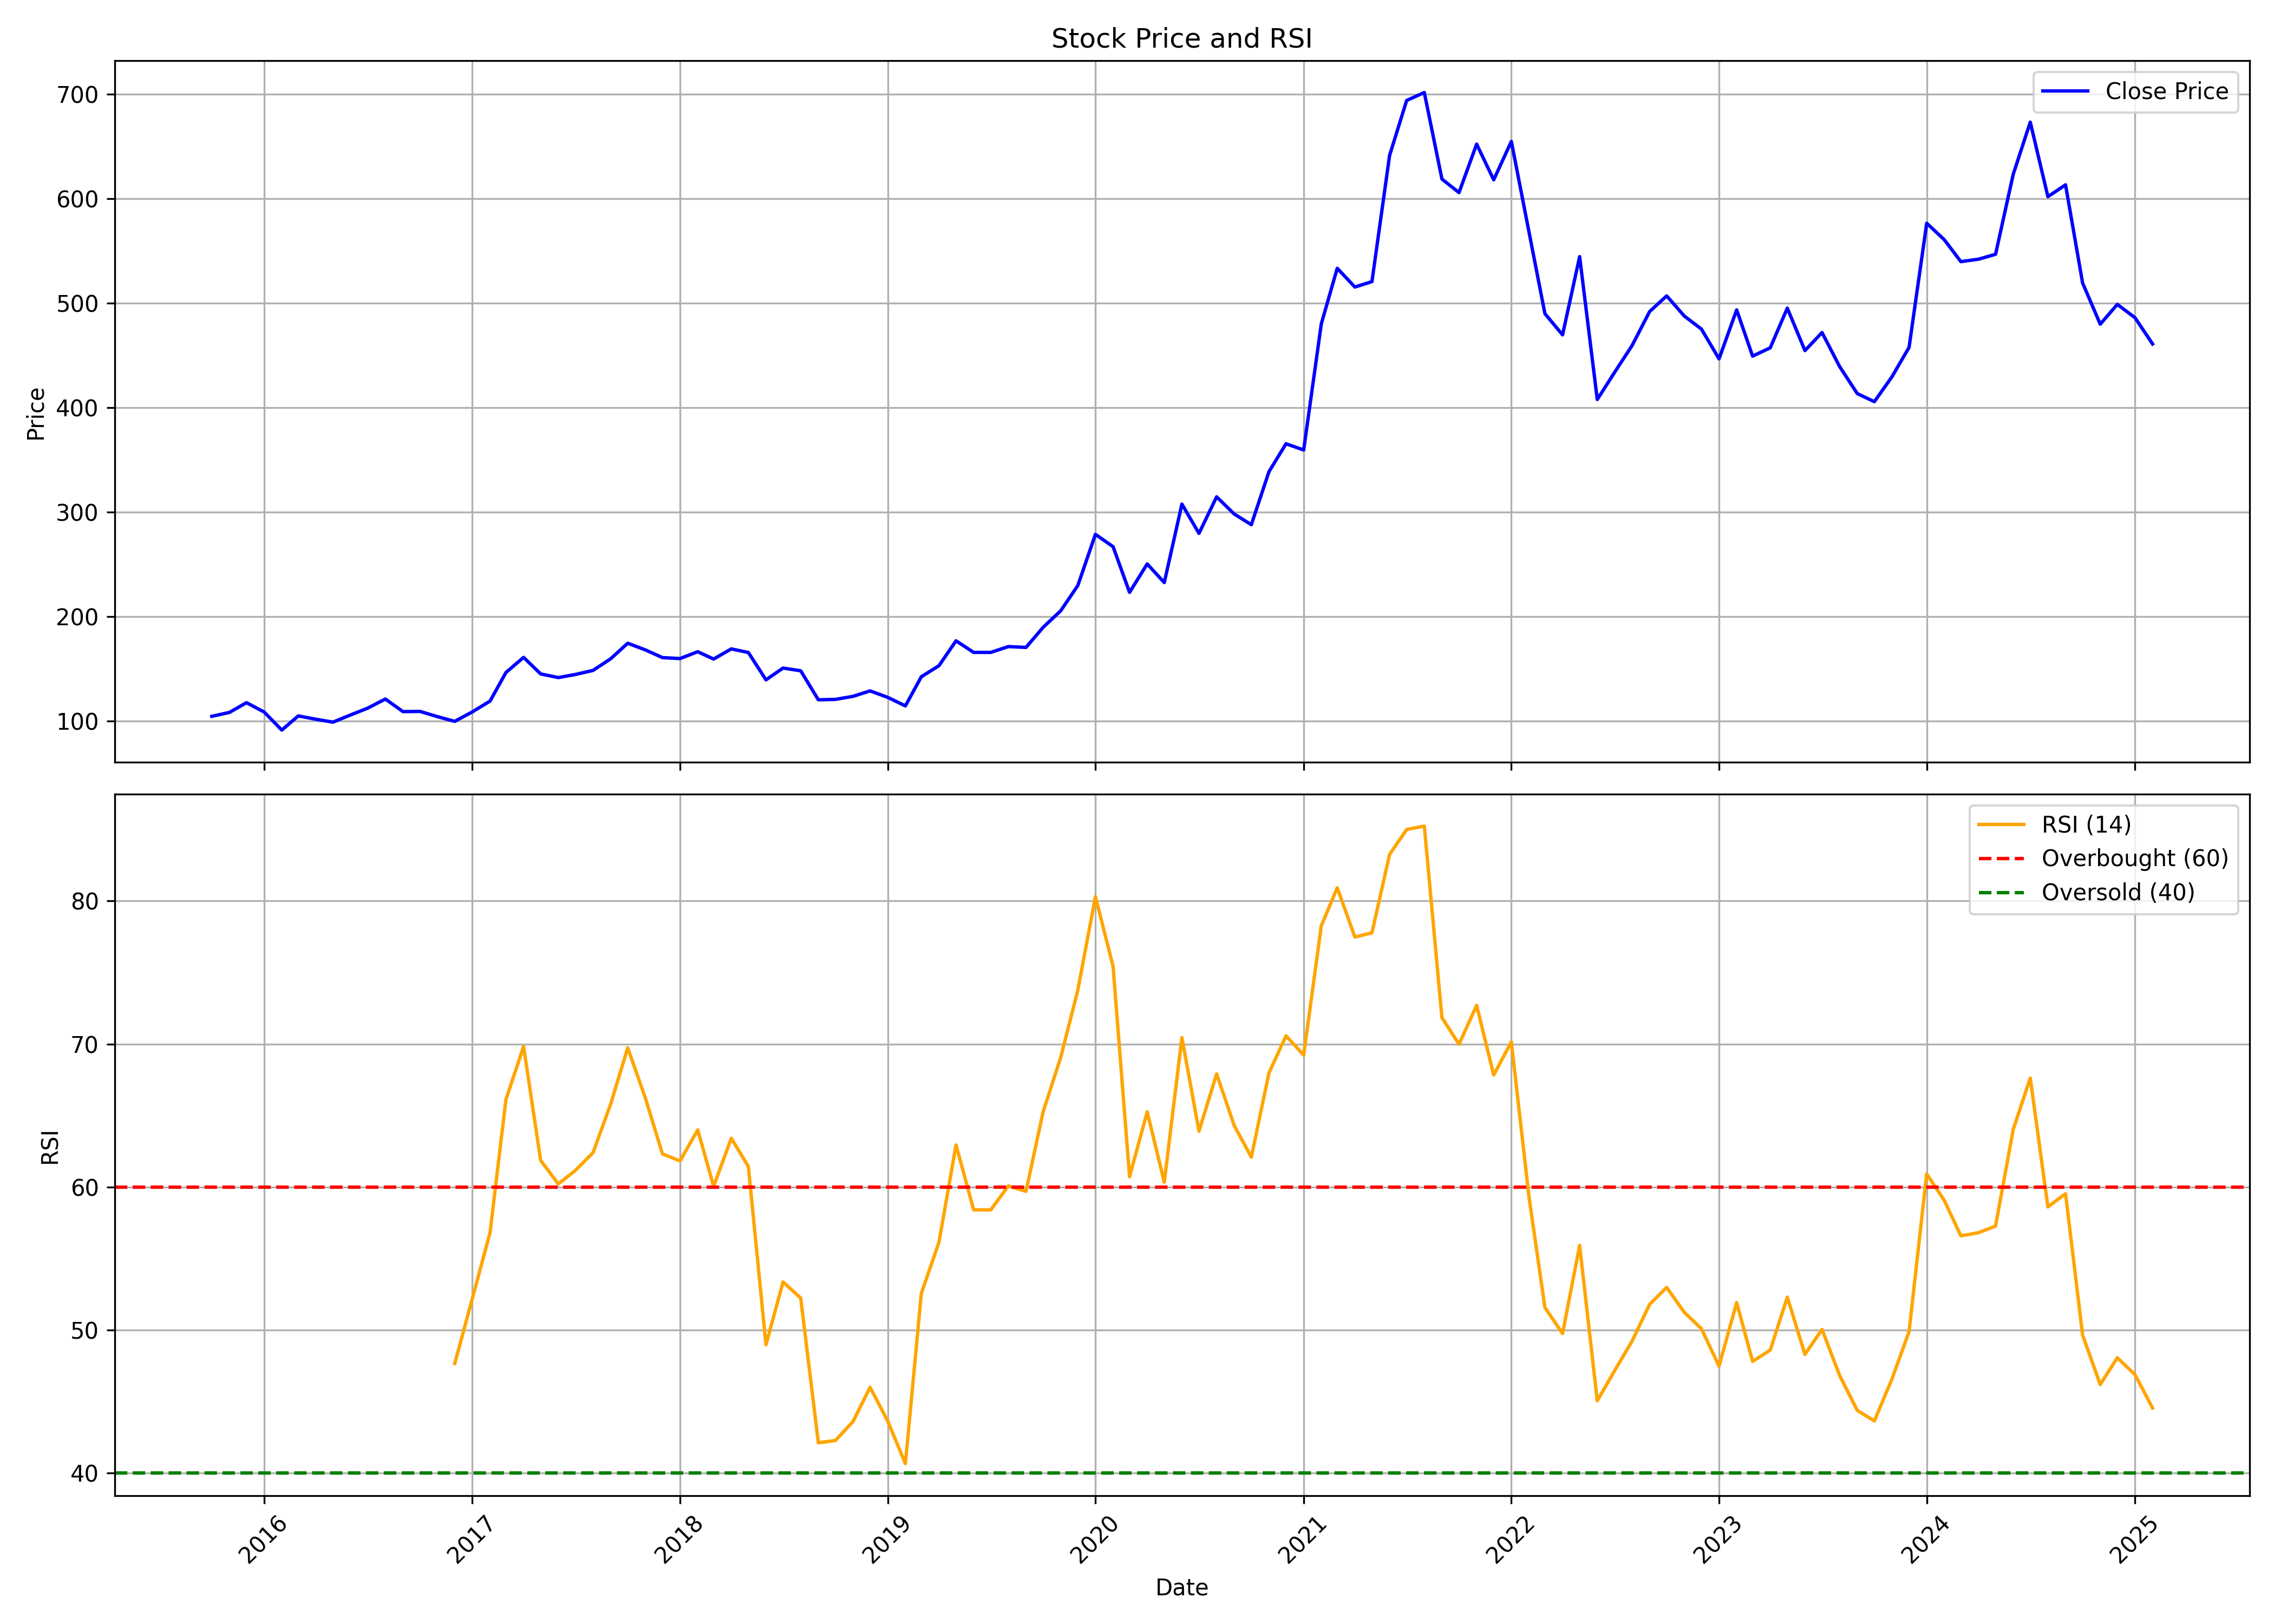

The table this chart was drawn from, first rows:
, date, symbol, open, high, low, close, volume, rsi
0, 2015-10-01, GUJGASLTD, 99.69, 106.1, 85.24, 104.4, 17565595, 
1, 2015-11-01, GUJGASLTD, 104.2, 109.5, 89.14, 108.2, 10119595, 
2, 2015-12-01, GUJGASLTD, 109.1, 121.2, 100.3, 117.5, 10804925, 
3, 2016-01-01, GUJGASLTD, 119.3, 128.4, 99.77, 108.5, 9564740, 
4, 2016-02-01, GUJGASLTD, 109, 109.2, 90.66, 91.26, 4839910, 
5, 2016-03-01, GUJGASLTD, 91.26, 107.9, 91.26, 104.8, 6943530, 
6, 2016-04-01, GUJGASLTD, 103.7, 106.2, 99.01, 101.6, 2114980, 
7, 2016-05-01, GUJGASLTD, 101.5, 104.3, 92.95, 98.86, 3656225, 
8, 2016-06-01, GUJGASLTD, 98.88, 109, 94.57, 105.8, 11108515, 
9, 2016-07-01, GUJGASLTD, 107.1, 113.6, 101.1, 112.2, 4163950, 
10, 2016-08-01, GUJGASLTD, 109.5, 130.9, 109.5, 121, 6011260, 
11, 2016-09-01, GUJGASLTD, 120.8, 123, 107.8, 108.9, 6111690, 
12, 2016-10-01, GUJGASLTD, 113.3, 118.3, 107.1, 109.1, 15830410, 
13, 2016-11-01, GUJGASLTD, 111, 111, 89.5, 104, 6477380, 
14, 2016-12-01, GUJGASLTD, 104, 106.7, 95.79, 99.61, 2815740, 47.65
15, 2017-01-01, GUJGASLTD, 99.97, 111.7, 99.79, 108.7, 7989135, 52.21
16, 2017-02-01, GUJGASLTD, 107.1, 121.5, 107.1, 119, 8057080, 56.8
17, 2017-03-01, GUJGASLTD, 119.8, 156.2, 119.3, 146.4, 16999765, 66.12
18, 2017-04-01, GUJGASLTD, 147.3, 167.8, 143.3, 160.8, 14699580, 69.82
19, 2017-05-01, GUJGASLTD, 160.8, 165.7, 137.9, 145, 8590775, 61.85
20, 2017-06-01, GUJGASLTD, 146.1, 155.2, 139, 141.5, 8620865, 60.21
21, 2017-07-01, GUJGASLTD, 142.7, 170, 122.4, 144.5, 5415220, 61.16
22, 2017-08-01, GUJGASLTD, 146.4, 155.1, 135.4, 148.3, 5775115, 62.4
23, 2017-09-01, GUJGASLTD, 147.6, 169.5, 147.6, 159.5, 6069530, 65.8
24, 2017-10-01, GUJGASLTD, 160.1, 180.6, 159.2, 174.4, 6456205, 69.73
25, 2017-11-01, GUJGASLTD, 175.6, 186.9, 155.1, 168, 7348385, 66.22
26, 2017-12-01, GUJGASLTD, 168.2, 168.9, 156.1, 160.6, 5896855, 62.31
27, 2018-01-01, GUJGASLTD, 161.9, 182.5, 157.6, 159.7, 4667435, 61.82
28, 2018-02-01, GUJGASLTD, 164.2, 172.8, 151.7, 166.3, 2679420, 63.99
29, 2018-03-01, GUJGASLTD, 166.1, 168.8, 154.4, 159.2, 5061945, 60.04
30, 2018-04-01, GUJGASLTD, 160.9, 172, 158.3, 169, 1883480, 63.41
31, 2018-05-01, GUJGASLTD, 169, 174.8, 158.9, 165.5, 2636930, 61.43
32, 2018-06-01, GUJGASLTD, 166, 167.2, 136, 139.3, 9281240, 48.96
33, 2018-07-01, GUJGASLTD, 138.7, 157.9, 136.7, 150.6, 3695630, 53.36
34, 2018-08-01, GUJGASLTD, 152.9, 153.5, 141.6, 148, 4410585, 52.23
35, 2018-09-01, GUJGASLTD, 150, 150, 119.4, 120.3, 4556060, 42.11
36, 2018-10-01, GUJGASLTD, 122.9, 139.3, 114.3, 120.6, 4248245, 42.27
37, 2018-11-01, GUJGASLTD, 120.6, 126.8, 114.1, 123.6, 7325560, 43.6
38, 2018-12-01, GUJGASLTD, 123.1, 134.3, 118.8, 128.8, 2257500, 45.99
39, 2019-01-01, GUJGASLTD, 129.7, 151.8, 117.9, 122.6, 6506026, 43.62
40, 2019-02-01, GUJGASLTD, 124, 127.8, 110.5, 114.4, 9038637, 40.65
41, 2019-03-01, GUJGASLTD, 115.8, 150.8, 115.3, 142.3, 23021222, 52.55
42, 2019-04-01, GUJGASLTD, 143.9, 160.9, 138.8, 152.9, 13839702, 56.14
43, 2019-05-01, GUJGASLTD, 152.9, 184.5, 148.6, 176.7, 11341941, 62.94
44, 2019-06-01, GUJGASLTD, 178.2, 186.8, 158.5, 165.6, 8027906, 58.4
45, 2019-07-01, GUJGASLTD, 166.3, 175.8, 148.5, 165.6, 10201917, 58.4
46, 2019-08-01, GUJGASLTD, 165.1, 184.1, 161.7, 171.2, 8025910, 60.07
47, 2019-09-01, GUJGASLTD, 171.2, 177.8, 158.5, 170.4, 6538556, 59.69
48, 2019-10-01, GUJGASLTD, 170.6, 200, 162, 189.5, 12712131, 65.25
49, 2019-11-01, GUJGASLTD, 191.1, 207.8, 182.6, 205.4, 19689169, 69.06
50, 2019-12-01, GUJGASLTD, 206, 231, 202.9, 229.6, 20533133, 73.76
51, 2020-01-01, GUJGASLTD, 231, 297.6, 229.8, 278.6, 37341001, 80.31
52, 2020-02-01, GUJGASLTD, 280, 303.2, 257.7, 266.8, 20321091, 75.43
53, 2020-03-01, GUJGASLTD, 266.8, 289.1, 184.1, 223.1, 24537604, 60.72
54, 2020-04-01, GUJGASLTD, 226.1, 265.6, 211.7, 250.3, 16041042, 65.26
55, 2020-05-01, GUJGASLTD, 250.3, 250.3, 220.3, 232.5, 9431565, 60.33
56, 2020-06-01, GUJGASLTD, 236.6, 313.5, 235.8, 307.5, 29384280, 70.45
57, 2020-07-01, GUJGASLTD, 310.4, 317.7, 272, 279.5, 20761944, 63.9
58, 2020-08-01, GUJGASLTD, 282.2, 323.1, 279.6, 314.5, 22090070, 67.91
59, 2020-09-01, GUJGASLTD, 315.1, 317, 275.6, 298, 14001559, 64.29
... 53 more rows
